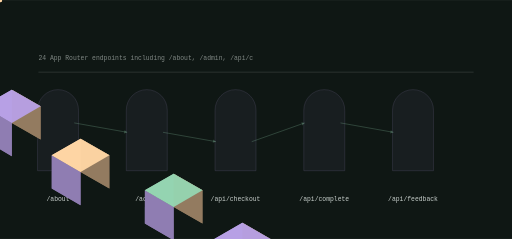
t = 0.00 s
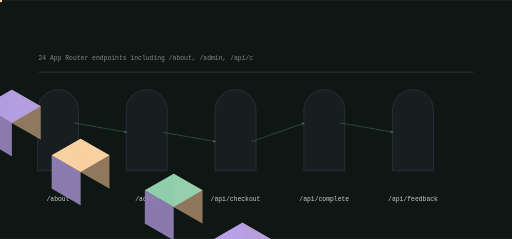
t = 1.26 s
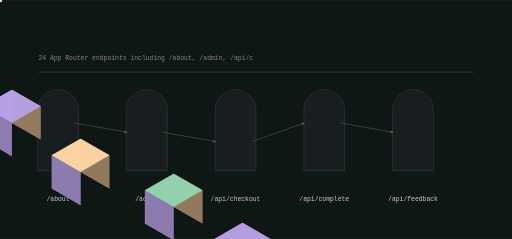
t = 2.47 s
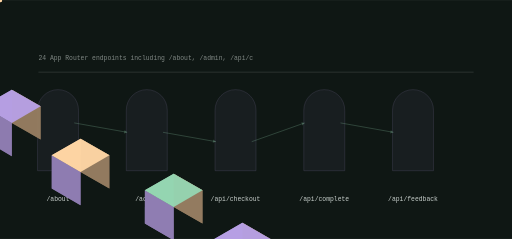
t = 3.72 s
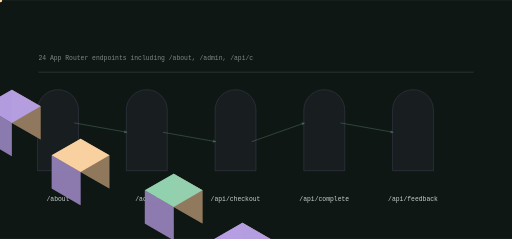
t = 4.93 s
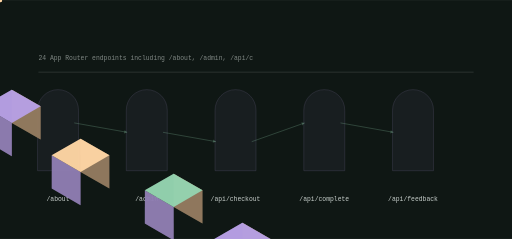
t = 5.94 s

The animated SVG that drew these frames (rendered in a browser with its animation timeline set to each time). Animation: 13 SMIL elements (animate=5,animateTransform=8); one cycle of 7.40 s, repeats indefinitely.

<svg xmlns="http://www.w3.org/2000/svg" viewBox="0 0 1200 560" width="1200" height="560" role="img" aria-label="RequestAyo data flow">
<title>RequestAyo data flow</title>
<rect width="1200" height="560" fill="#0f1714"/>
<defs><linearGradient id="gf" x1="0" y1="0" x2="1" y2="1"><stop offset="0%" stop-color="#95d5b2"/><stop offset="100%" stop-color="#b8a1e6"/></linearGradient></defs><path d="M88.00,400.00 L88.00,258.00 A48.00,48.00 0 0 1 184.00,258.00 L184.00,400.00 Z" fill="rgba(184,161,230,0.100)" opacity="0.55" stroke="rgba(184,161,230,0.400)" stroke-width="1.4"/><polygon points="-133.37,173.00 -65.82,212.00 -65.82,134.00 -133.37,95.00" fill="#947c60" opacity="0.95"/><polygon points="-200.92,212.00 -133.37,251.00 -133.37,173.00 -200.92,134.00" fill="#907eb3" opacity="0.95"/><polygon points="-133.37,95.00 -65.82,134.00 -133.37,173.00 -200.92,134.00" fill="#95d5b2" opacity="0.95"/><g><polygon points="-133.37,173.00 -65.82,212.00 -65.82,134.00 -133.37,95.00" fill="#947c60" opacity="0.95"/><polygon points="-200.92,212.00 -133.37,251.00 -133.37,173.00 -200.92,134.00" fill="#907eb3" opacity="0.95"/><polygon points="-133.37,95.00 -65.82,134.00 -133.37,173.00 -200.92,134.00" fill="#95d5b2" opacity="0.95"/><animate attributeName="opacity" values="0.25;1.0;0.25" dur="5.041666666666667s" begin="0.0s" repeatCount="indefinite" /></g><text x="136" y="470" font-family="ui-monospace,Menlo,monospace" font-size="15" fill="rgba(240,248,244,0.820)" text-anchor="middle">/about</text><path d="M296.00,400.00 L296.00,258.00 A48.00,48.00 0 0 1 392.00,258.00 L392.00,400.00 Z" fill="rgba(184,161,230,0.100)" opacity="0.55" stroke="rgba(184,161,230,0.400)" stroke-width="1.4"/><polygon points="27.71,288.00 95.26,327.00 95.26,249.00 27.71,210.00" fill="#947c60" opacity="0.95"/><polygon points="-39.84,327.00 27.71,366.00 27.71,288.00 -39.84,249.00" fill="#907eb3" opacity="0.95"/><polygon points="27.71,210.00 95.26,249.00 27.71,288.00 -39.84,249.00" fill="#b8a1e6" opacity="0.95"/><g><polygon points="27.71,288.00 95.26,327.00 95.26,249.00 27.71,210.00" fill="#947c60" opacity="0.95"/><polygon points="-39.84,327.00 27.71,366.00 27.71,288.00 -39.84,249.00" fill="#907eb3" opacity="0.95"/><polygon points="27.71,210.00 95.26,249.00 27.71,288.00 -39.84,249.00" fill="#b8a1e6" opacity="0.95"/><animate attributeName="opacity" values="0.25;1.0;0.25" dur="5.041666666666667s" begin="0.4s" repeatCount="indefinite" /></g><text x="344" y="470" font-family="ui-monospace,Menlo,monospace" font-size="15" fill="rgba(240,248,244,0.820)" text-anchor="middle">/admin</text><line x1="174.00" y1="288.00" x2="298.00" y2="310.00" stroke="rgba(149,213,178,0.500)" stroke-width="2.00" opacity="0.55"/><polygon points="298.00,310.00 291.97,305.07 290.64,312.55" fill="rgba(149,213,178,0.500)" opacity="0.55"/><g opacity="0.9"><circle cx="0.00" cy="0.00" r="5.00" fill="#ffd6a5" opacity="1.00"/><animateTransform attributeName="transform" type="translate" values="174.00,288.00 298.00,310.00" dur="4.033333333333333s" begin="0.0s" repeatCount="indefinite" /><animateTransform attributeName="transform" type="translate" values="298.00,310.00 174.00,288.00" dur="4.033333333333333s" begin="2.0166666666666666s" repeatCount="indefinite" /></g><path d="M504.00,400.00 L504.00,258.00 A48.00,48.00 0 0 1 600.00,258.00 L600.00,400.00 Z" fill="rgba(184,161,230,0.100)" opacity="0.55" stroke="rgba(184,161,230,0.400)" stroke-width="1.4"/><polygon points="188.79,403.00 256.34,442.00 256.34,364.00 188.79,325.00" fill="#947c60" opacity="0.95"/><polygon points="121.24,442.00 188.79,481.00 188.79,403.00 121.24,364.00" fill="#907eb3" opacity="0.95"/><polygon points="188.79,325.00 256.34,364.00 188.79,403.00 121.24,364.00" fill="#ffd6a5" opacity="0.95"/><g><polygon points="188.79,403.00 256.34,442.00 256.34,364.00 188.79,325.00" fill="#947c60" opacity="0.95"/><polygon points="121.24,442.00 188.79,481.00 188.79,403.00 121.24,364.00" fill="#907eb3" opacity="0.95"/><polygon points="188.79,325.00 256.34,364.00 188.79,403.00 121.24,364.00" fill="#ffd6a5" opacity="0.95"/><animate attributeName="opacity" values="0.25;1.0;0.25" dur="5.041666666666667s" begin="0.8s" repeatCount="indefinite" /></g><text x="552" y="470" font-family="ui-monospace,Menlo,monospace" font-size="15" fill="rgba(240,248,244,0.820)" text-anchor="middle">/api/checkout</text><line x1="382.00" y1="310.00" x2="506.00" y2="332.00" stroke="rgba(149,213,178,0.500)" stroke-width="2.00" opacity="0.55"/><polygon points="506.00,332.00 499.97,327.07 498.64,334.55" fill="rgba(149,213,178,0.500)" opacity="0.55"/><g opacity="0.9"><circle cx="0.00" cy="0.00" r="5.00" fill="#ffd6a5" opacity="1.00"/><animateTransform attributeName="transform" type="translate" values="382.00,310.00 506.00,332.00" dur="4.033333333333333s" begin="0.45s" repeatCount="indefinite" /><animateTransform attributeName="transform" type="translate" values="506.00,332.00 382.00,310.00" dur="4.033333333333333s" begin="2.466666666666667s" repeatCount="indefinite" /></g><path d="M712.00,400.00 L712.00,258.00 A48.00,48.00 0 0 1 808.00,258.00 L808.00,400.00 Z" fill="rgba(184,161,230,0.100)" opacity="0.55" stroke="rgba(184,161,230,0.400)" stroke-width="1.4"/><polygon points="407.03,485.00 474.58,524.00 474.58,446.00 407.03,407.00" fill="#947c60" opacity="0.95"/><polygon points="339.48,524.00 407.03,563.00 407.03,485.00 339.48,446.00" fill="#907eb3" opacity="0.95"/><polygon points="407.03,407.00 474.58,446.00 407.03,485.00 339.48,446.00" fill="#95d5b2" opacity="0.95"/><g><polygon points="407.03,485.00 474.58,524.00 474.58,446.00 407.03,407.00" fill="#947c60" opacity="0.95"/><polygon points="339.48,524.00 407.03,563.00 407.03,485.00 339.48,446.00" fill="#907eb3" opacity="0.95"/><polygon points="407.03,407.00 474.58,446.00 407.03,485.00 339.48,446.00" fill="#95d5b2" opacity="0.95"/><animate attributeName="opacity" values="0.25;1.0;0.25" dur="5.041666666666667s" begin="1.2000000000000002s" repeatCount="indefinite" /></g><text x="760" y="470" font-family="ui-monospace,Menlo,monospace" font-size="15" fill="rgba(240,248,244,0.820)" text-anchor="middle">/api/complete</text><line x1="590.00" y1="332.00" x2="714.00" y2="288.00" stroke="rgba(149,213,178,0.500)" stroke-width="2.00" opacity="0.55"/><polygon points="714.00,288.00 706.32,286.69 708.86,293.86" fill="rgba(149,213,178,0.500)" opacity="0.55"/><g opacity="0.9"><circle cx="0.00" cy="0.00" r="5.00" fill="#ffd6a5" opacity="1.00"/><animateTransform attributeName="transform" type="translate" values="590.00,332.00 714.00,288.00" dur="4.033333333333333s" begin="0.9s" repeatCount="indefinite" /><animateTransform attributeName="transform" type="translate" values="714.00,288.00 590.00,332.00" dur="4.033333333333333s" begin="2.9166666666666665s" repeatCount="indefinite" /></g><path d="M920.00,400.00 L920.00,258.00 A48.00,48.00 0 0 1 1016.00,258.00 L1016.00,400.00 Z" fill="rgba(184,161,230,0.100)" opacity="0.55" stroke="rgba(184,161,230,0.400)" stroke-width="1.4"/><polygon points="568.11,600.00 635.66,639.00 635.66,561.00 568.11,522.00" fill="#947c60" opacity="0.95"/><polygon points="500.56,639.00 568.11,678.00 568.11,600.00 500.56,561.00" fill="#907eb3" opacity="0.95"/><polygon points="568.11,522.00 635.66,561.00 568.11,600.00 500.56,561.00" fill="#b8a1e6" opacity="0.95"/><g><polygon points="568.11,600.00 635.66,639.00 635.66,561.00 568.11,522.00" fill="#947c60" opacity="0.95"/><polygon points="500.56,639.00 568.11,678.00 568.11,600.00 500.56,561.00" fill="#907eb3" opacity="0.95"/><polygon points="568.11,522.00 635.66,561.00 568.11,600.00 500.56,561.00" fill="#b8a1e6" opacity="0.95"/><animate attributeName="opacity" values="0.25;1.0;0.25" dur="5.041666666666667s" begin="1.6s" repeatCount="indefinite" /></g><text x="968" y="470" font-family="ui-monospace,Menlo,monospace" font-size="15" fill="rgba(240,248,244,0.820)" text-anchor="middle">/api/feedback</text><line x1="798.00" y1="288.00" x2="922.00" y2="310.00" stroke="rgba(149,213,178,0.500)" stroke-width="2.00" opacity="0.55"/><polygon points="922.00,310.00 915.97,305.07 914.64,312.55" fill="rgba(149,213,178,0.500)" opacity="0.55"/><g opacity="0.9"><circle cx="0.00" cy="0.00" r="5.00" fill="#ffd6a5" opacity="1.00"/><animateTransform attributeName="transform" type="translate" values="798.00,288.00 922.00,310.00" dur="4.033333333333333s" begin="1.35s" repeatCount="indefinite" /><animateTransform attributeName="transform" type="translate" values="922.00,310.00 798.00,288.00" dur="4.033333333333333s" begin="3.3666666666666667s" repeatCount="indefinite" /></g><rect x="90.00" y="168.00" width="1020.00" height="2.00" rx="0.00" fill="rgba(240,248,244,0.140)" opacity="1.00"/><text x="90" y="140" font-family="ui-monospace,Menlo,monospace" font-size="15" fill="rgba(240,248,244,0.500)">24 App Router endpoints including /about, /admin, /api/c</text>
</svg>
